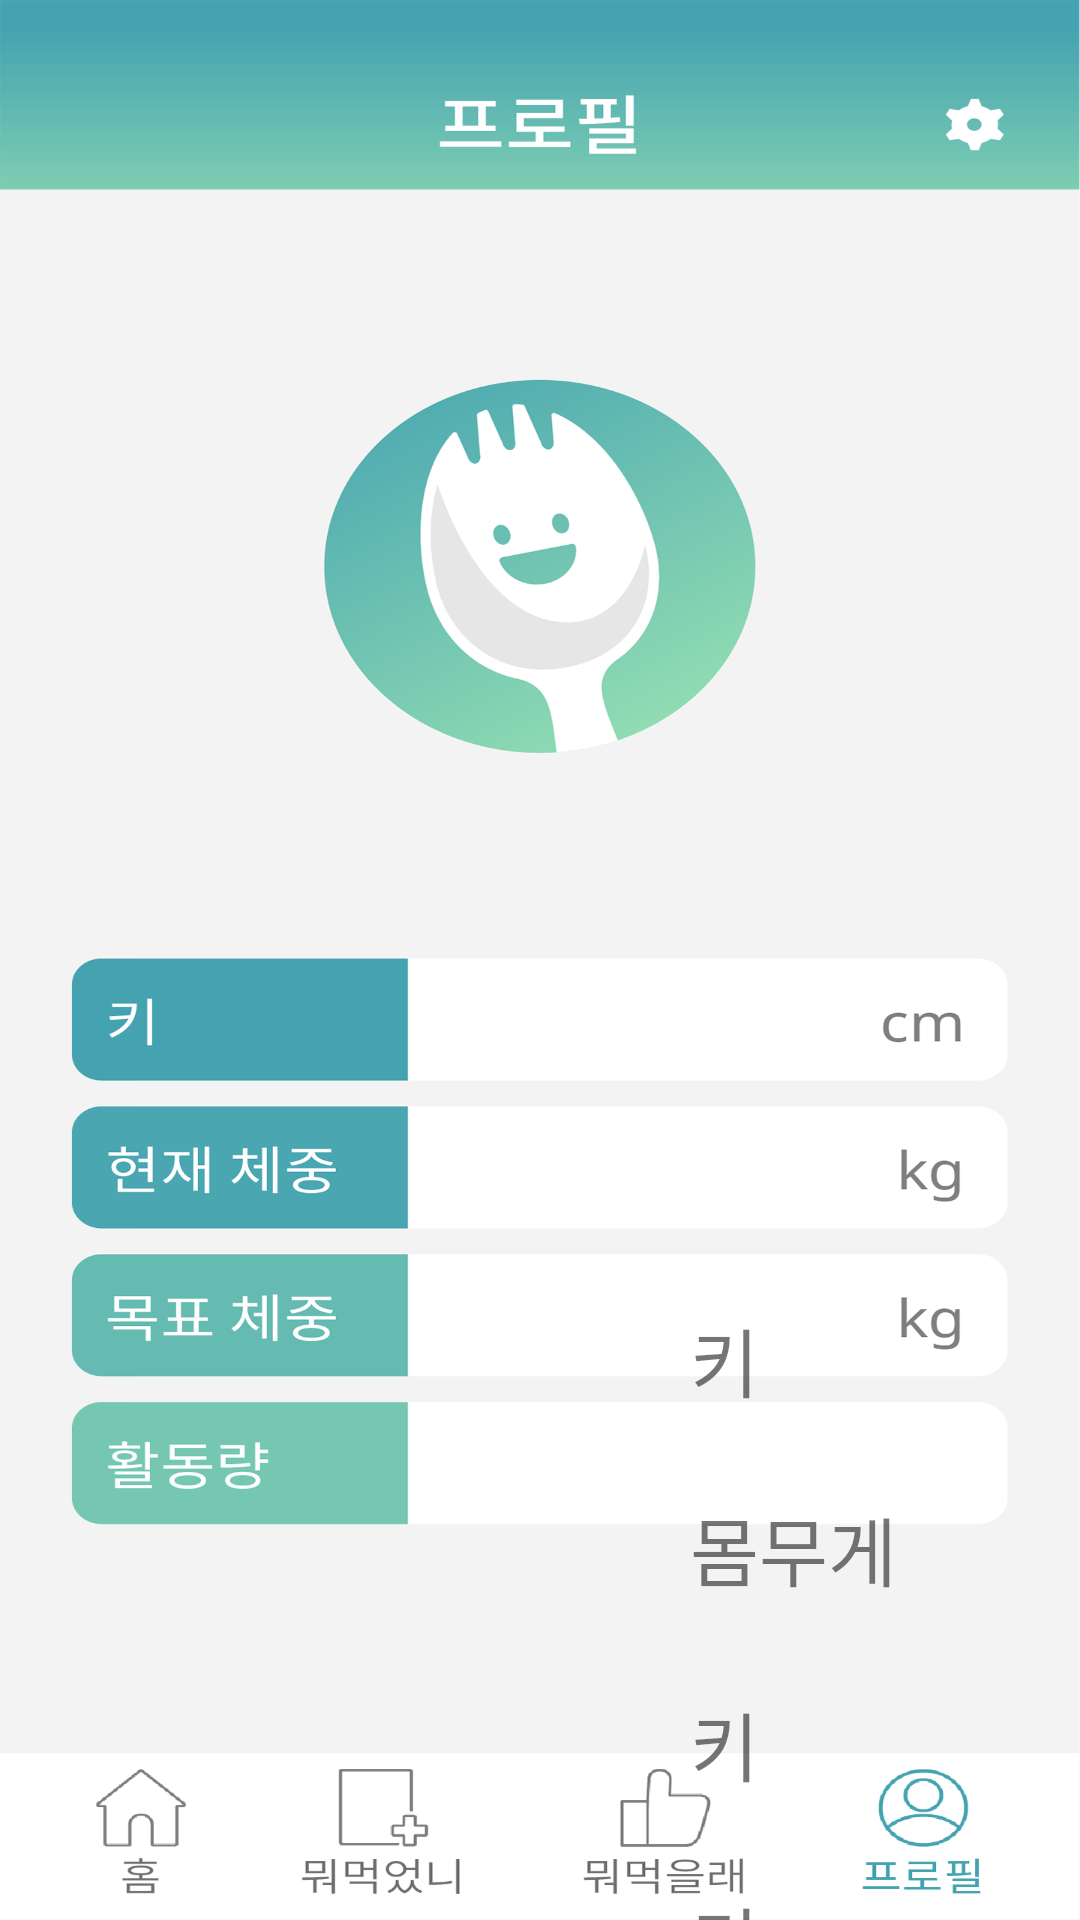

Write the Android layout XML for this screen, with the resource values it uses.
<!-- AndroidManifest.xml: application theme FullScreenTheme -->
<!-- res/layout/activity_profile.xml -->
<?xml version="1.0" encoding="utf-8"?>
<androidx.constraintlayout.widget.ConstraintLayout xmlns:android="http://schemas.android.com/apk/res/android"
    xmlns:app="http://schemas.android.com/apk/res-auto"
    xmlns:tools="http://schemas.android.com/tools"
    android:layout_width="match_parent"
    android:layout_height="match_parent"
    tools:context=".ProfileActivity">
    <LinearLayout
        android:layout_width="match_parent"
        android:layout_height="match_parent"
        android:background="@drawable/profile_check"
        android:orientation="vertical">
        <Button
            android:layout_width="40dp"
            android:layout_height="40dp"
            android:layout_marginTop="35dp"
            android:layout_marginLeft="350dp"
            android:background="#0000ff00"
            android:id="@+id/BtnEdit"></Button>
        <TextView
            android:layout_width="280dp"
            android:layout_height="45dp"
            android:layout_marginTop="360dp"
            android:layout_marginLeft="230dp"
            android:text="키"
            android:id="@+id/userKEY"
            android:textSize="25dp"
            ></TextView>
        <TextView
            android:layout_width="280dp"
            android:layout_height="50dp"
            android:layout_marginTop="18dp"
            android:layout_marginLeft="230dp"
            android:text="몸무게"
            android:id="@+id/userWeight"
            android:textSize="25dp"
            ></TextView>
        <TextView
            android:layout_width="280dp"
            android:layout_height="50dp"
            android:layout_marginTop="15dp"
            android:layout_marginLeft="230dp"
            android:text="키"
            android:id="@+id/userMweight"
            android:textSize="25dp"
            ></TextView>
        <TextView
            android:layout_width="280dp"
            android:layout_height="50dp"
            android:layout_marginTop="15dp"
            android:layout_marginLeft="230dp"
            android:text="키"
            android:id="@+id/userAct"
            android:textSize="25dp"
            ></TextView>
        <LinearLayout
            android:layout_width="match_parent"
            android:layout_height="match_parent"
            android:background="#F3F3F3"></LinearLayout>

    </LinearLayout>
</androidx.constraintlayout.widget.ConstraintLayout>
<!-- resources referenced by this layout -->
<resources>
  <!-- drawable profile_check: png bitmap (drawable, 193273 bytes) -->
  <style name="FullScreenTheme" parent="Theme.AppCompat.Light.NoActionBar">
  
          <item name="android:windowFullscreen">true</item>
  
      </style>
</resources>
